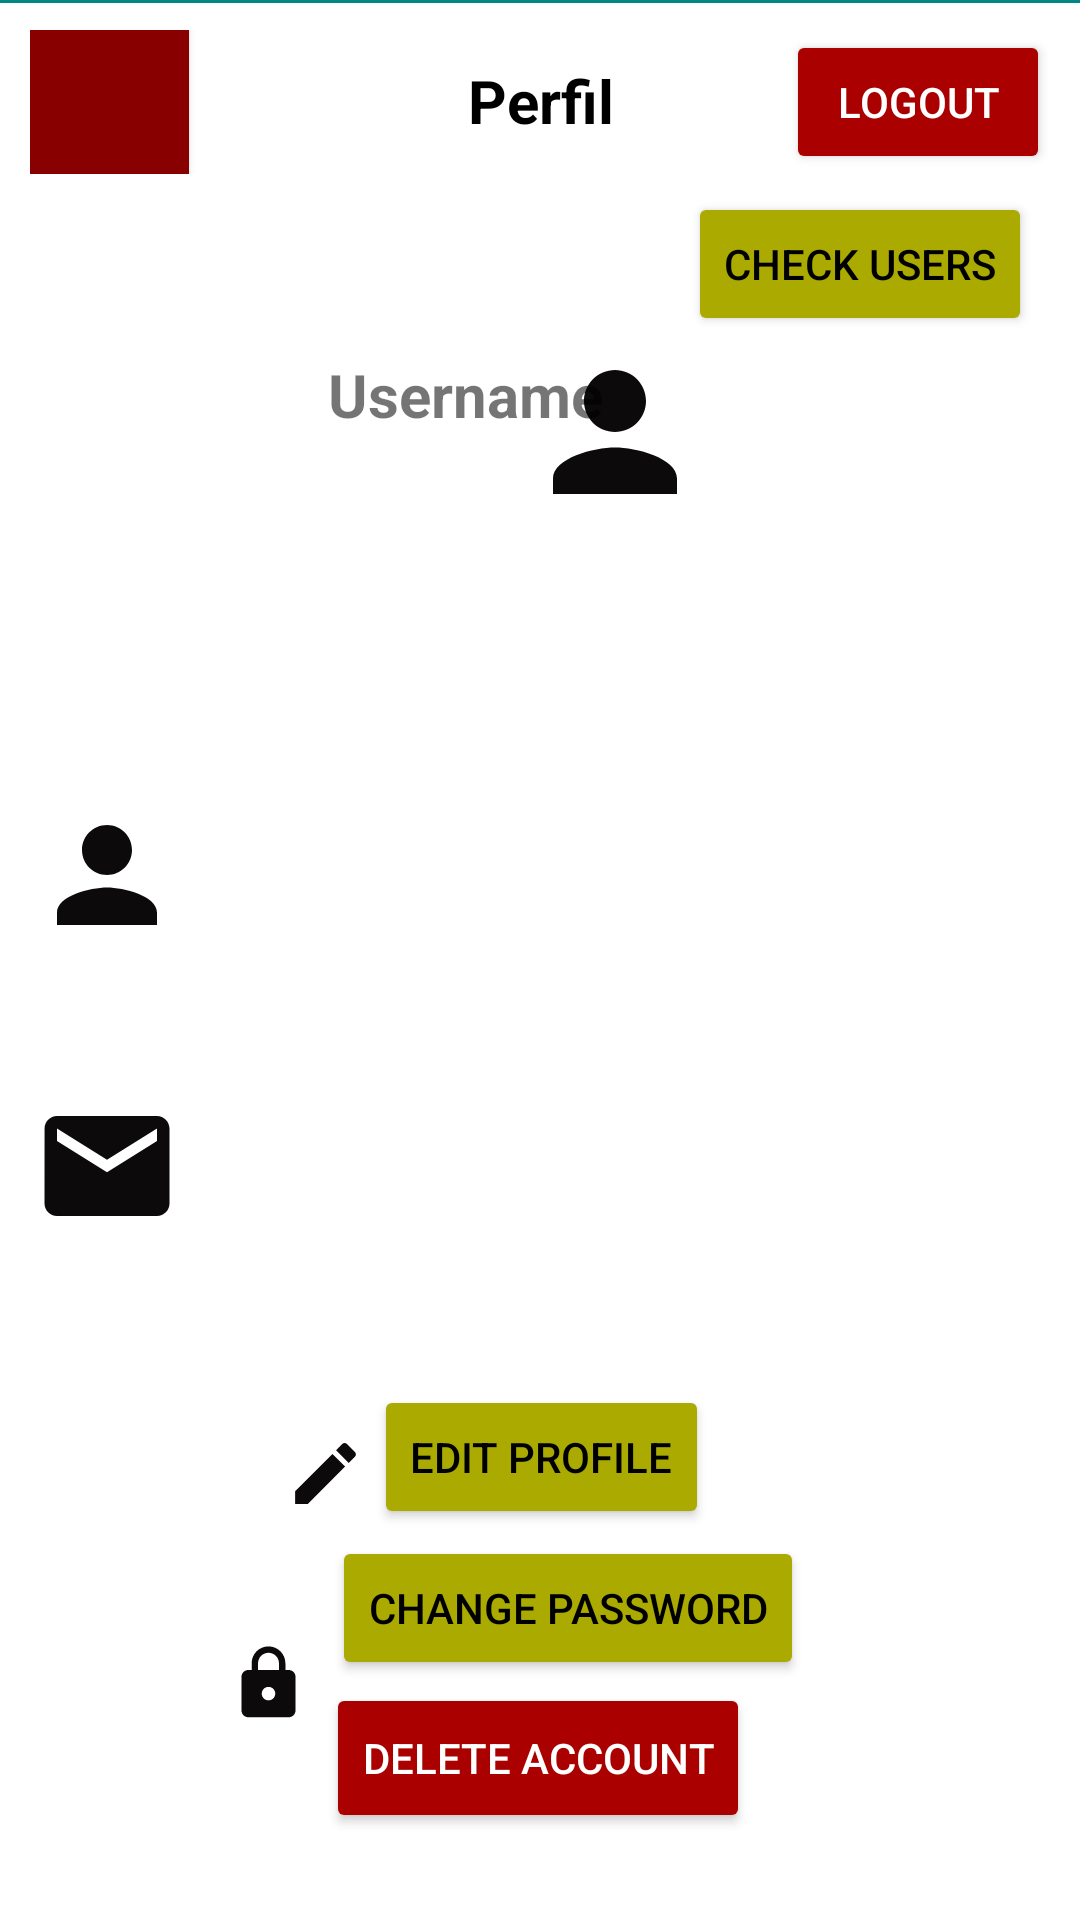

This screen was rendered from an Android layout file. Write that file and the resources it references.
<!-- AndroidManifest.xml: application theme Theme.Anidroid -->
<!-- res/layout/activity_profile.xml -->
<?xml version="1.0" encoding="utf-8"?>
<androidx.constraintlayout.widget.ConstraintLayout xmlns:android="http://schemas.android.com/apk/res/android"
    xmlns:app="http://schemas.android.com/apk/res-auto"
    xmlns:tools="http://schemas.android.com/tools"
    android:layout_width="match_parent"
    android:layout_height="match_parent"
    android:textAlignment="center"
    tools:context=".ProfileActivity">


    <include
        android:id="@+id/include"
        layout="@layout/toolbar"
        tools:layout_editor_absoluteX="0dp"
        tools:layout_editor_absoluteY="0dp" />

    <View
        android:id="@+id/view"
        android:layout_width="match_parent"
        android:layout_height="1dp"
        android:background="@color/teal_700"
        tools:ignore="MissingConstraints"
        tools:layout_editor_absoluteX="16dp"
        tools:layout_editor_absoluteY="59dp" />

    <ImageView
        android:id="@+id/imageView4"
        android:layout_width="64dp"
        android:layout_height="62dp"
        android:layout_marginStart="173dp"
        android:layout_marginTop="104dp"
        android:layout_marginEnd="174dp"
        android:src="@drawable/ic_baseline_person_24"
        app:layout_constraintBottom_toBottomOf="@+id/include"
        app:layout_constraintEnd_toEndOf="@+id/include"
        app:layout_constraintHorizontal_bias="0.0"
        app:layout_constraintStart_toStartOf="@+id/include"
        app:layout_constraintTop_toTopOf="@+id/include"
        app:layout_constraintVertical_bias="0.019"
        tools:ignore="MissingConstraints" />

    <TextView
        android:text="Username"
        android:layout_width="wrap_content"
        android:layout_height="wrap_content"
        android:layout_marginStart="159dp"
        android:layout_marginTop="209dp"
        android:layout_marginEnd="159dp"
        android:layout_marginBottom="495dp"
        android:textSize="20dp"
        android:textStyle="bold"
        app:layout_constraintBottom_toBottomOf="@+id/include"
        app:layout_constraintEnd_toEndOf="@+id/include"
        app:layout_constraintHorizontal_bias="1.0"
        app:layout_constraintStart_toStartOf="@+id/include"
        app:layout_constraintTop_toTopOf="@+id/include"
        app:layout_constraintVertical_bias="1.0"
        tools:ignore="MissingConstraints" />



    <ImageView
        android:layout_width="50dp"
        android:layout_height="50dp"
        android:layout_marginStart="36dp"
        android:layout_marginTop="312dp"
        android:layout_marginEnd="325dp"
        android:layout_marginBottom="369dp"
        android:src="@drawable/ic_baseline_person_24"
        app:layout_constraintBottom_toBottomOf="@+id/include"
        app:layout_constraintEnd_toEndOf="@+id/include"
        app:layout_constraintStart_toStartOf="@+id/include"
        app:layout_constraintTop_toTopOf="@+id/include"
        tools:ignore="MissingConstraints" />

    <TextView
        android:id="@+id/tvUsername"
        android:layout_width="wrap_content"
        android:layout_height="wrap_content"
        android:layout_marginStart="123dp"
        android:layout_marginTop="327dp"
        android:layout_marginEnd="196dp"
        android:layout_marginBottom="377dp"
        android:textSize="20dp"
        android:textStyle="bold"
        app:layout_constraintBottom_toBottomOf="@+id/include"
        app:layout_constraintEnd_toEndOf="@+id/include"
        app:layout_constraintStart_toStartOf="@+id/include"
        app:layout_constraintTop_toTopOf="@+id/include"
        tools:ignore="DuplicateIds,MissingConstraints" />

    <ImageView
        android:layout_width="50dp"
        android:layout_height="50dp"
        android:layout_marginStart="36dp"
        android:layout_marginTop="409dp"
        android:layout_marginEnd="325dp"
        android:layout_marginBottom="272dp"
        android:src="@drawable/ic_baseline_email_24"
        app:layout_constraintBottom_toBottomOf="@+id/include"
        app:layout_constraintEnd_toEndOf="@+id/include"
        app:layout_constraintStart_toStartOf="@+id/include"
        app:layout_constraintTop_toTopOf="@+id/include"
        tools:ignore="MissingConstraints" />

    <TextView
        android:id="@+id/tvEmail"
        android:layout_width="wrap_content"
        android:layout_height="wrap_content"
        android:layout_marginStart="122dp"
        android:layout_marginTop="420dp"
        android:layout_marginEnd="98dp"
        android:layout_marginBottom="284dp"
        android:textSize="20dp"
        android:textStyle="bold"
        app:layout_constraintBottom_toBottomOf="@+id/include"
        app:layout_constraintEnd_toEndOf="@+id/include"
        app:layout_constraintStart_toStartOf="@+id/include"
        app:layout_constraintTop_toTopOf="@+id/include"
        tools:ignore="MissingConstraints" />

    <ImageView
        android:id="@+id/imageView"
        android:layout_width="27dp"
        android:layout_height="37dp"
        android:layout_marginStart="95dp"
        android:layout_marginTop="518dp"
        android:layout_marginBottom="176dp"
        android:src="@drawable/ic_baseline_edit_24"
        app:layout_constraintBottom_toBottomOf="@+id/include"
        app:layout_constraintStart_toStartOf="@+id/include"
        app:layout_constraintTop_toTopOf="@+id/include"
        tools:ignore="MissingConstraints" />

    <Button
        android:id="@+id/btnEdit"
        android:layout_width="wrap_content"
        android:layout_height="wrap_content"
        android:layout_marginStart="139dp"
        android:layout_marginTop="507dp"
        android:layout_marginEnd="138dp"
        android:layout_marginBottom="176dp"
        android:text="Edit profile"
        android:textColor="@color/black"
        app:layout_constraintBottom_toBottomOf="@+id/include"
        app:layout_constraintEnd_toEndOf="@+id/include"
        app:layout_constraintStart_toStartOf="@+id/include"
        app:layout_constraintTop_toTopOf="@+id/include"
        tools:ignore="MissingConstraints"
        android:backgroundTint="#AAAA00"/>

    

    <Button
        android:id="@+id/btnCheckUsers"
        android:layout_width="wrap_content"
        android:layout_height="wrap_content"
        android:layout_marginTop="64dp"
        android:layout_marginEnd="16dp"
        android:backgroundTint="#AAAA00"
        android:text="Check Users"
        android:textColor="@color/black"
        app:layout_constraintEnd_toEndOf="@+id/include"
        app:layout_constraintTop_toTopOf="@+id/include"
        tools:ignore="MissingConstraints" />

    <ImageView
        android:id="@+id/imageView2"
        android:layout_width="27dp"
        android:layout_height="37dp"
        android:layout_marginStart="76dp"
        android:layout_marginTop="588dp"
        android:layout_marginBottom="106dp"
        android:src="@drawable/ic_baseline_lock_24"
        app:layout_constraintBottom_toBottomOf="@+id/include"
        app:layout_constraintStart_toStartOf="@+id/include"
        app:layout_constraintTop_toTopOf="@+id/include"
        tools:ignore="MissingConstraints" />

    <Button
        android:id="@+id/btnChngPass"
        android:layout_width="wrap_content"
        android:layout_height="wrap_content"
        android:layout_marginEnd="92dp"
        android:layout_marginBottom="80dp"
        android:backgroundTint="#AAAA00"
        android:text="Change password"
        android:textColor="@color/black"
        app:layout_constraintBottom_toBottomOf="@+id/include"
        app:layout_constraintEnd_toEndOf="@+id/include"
        tools:ignore="MissingConstraints" />

    <Button
        android:id="@+id/btnDelete"
        android:layout_width="wrap_content"
        android:layout_height="50dp"
        android:layout_alignParentRight="true"
        android:backgroundTint="#AA0000"
        android:text="Delete Account"
        android:textColor="@color/white"
        android:textSize="14dp"
        app:layout_constraintBottom_toBottomOf="@+id/include"
        app:layout_constraintEnd_toEndOf="@+id/include"
        app:layout_constraintHorizontal_bias="0.497"
        app:layout_constraintStart_toStartOf="parent"
        app:layout_constraintTop_toTopOf="@+id/include"
        app:layout_constraintVertical_bias="0.951" />


</androidx.constraintlayout.widget.ConstraintLayout>
<!-- res/layout/toolbar.xml (included above) -->
<?xml version="1.0" encoding="utf-8"?>
<androidx.constraintlayout.widget.ConstraintLayout
    xmlns:android="http://schemas.android.com/apk/res/android"
    xmlns:app="http://schemas.android.com/apk/res-auto"
    xmlns:tools="http://schemas.android.com/tools"
    android:layout_width="match_parent"
    android:layout_height="match_parent">

    <RelativeLayout
        android:layout_width="match_parent"
        android:layout_height="wrap_content"
        android:padding="10dp"
        android:gravity="center_vertical"
        tools:ignore="MissingConstraints">

        <Button
            android:id="@+id/btnBack"
            android:layout_width="53dp"
            android:layout_height="wrap_content"
            android:background="#B60000"
            android:backgroundTint="#880000"
            app:icon="@drawable/ic_baseline_arrow_back_24"
            app:iconTint="#000000" />


        <TextView
            android:layout_width="match_parent"
            android:layout_height="wrap_content"
            android:layout_marginTop="10dp"
            android:gravity="center"
            android:text="Perfil"
            android:textColor="@color/black"
            android:textSize="20dp"
            android:textStyle="bold" />

        <Button
            android:layout_width="wrap_content"
            android:layout_height="wrap_content"
            android:layout_alignParentRight="true"
            android:id="@+id/btnLogout"
            android:text="Logout"
            android:textColor="@color/white"
            android:textSize="14dp"
            android:backgroundTint="#AA0000"
            />
    </RelativeLayout>

</androidx.constraintlayout.widget.ConstraintLayout>
<!-- resources referenced by this layout -->
<resources>
  <!-- drawable ic_baseline_arrow_back_24 (drawable) -->
  <vector android:height="24dp" android:tint="#BE2020"
      android:viewportHeight="24" android:viewportWidth="24"
      android:width="24dp" xmlns:android="http://schemas.android.com/apk/res/android">
      <path android:fillColor="@android:color/white" android:pathData="M20,11H7.83l5.59,-5.59L12,4l-8,8 8,8 1.41,-1.41L7.83,13H20v-2z"/>
  </vector>
  <!-- drawable ic_baseline_edit_24 (drawable-v24) -->
  <vector android:height="24dp" android:tint="#0C0A0A"
      android:viewportHeight="24" android:viewportWidth="24"
      android:width="24dp" xmlns:android="http://schemas.android.com/apk/res/android">
      <path android:fillColor="@android:color/white" android:pathData="M3,17.25V21h3.75L17.81,9.94l-3.75,-3.75L3,17.25zM20.71,7.04c0.39,-0.39 0.39,-1.02 0,-1.41l-2.34,-2.34c-0.39,-0.39 -1.02,-0.39 -1.41,0l-1.83,1.83 3.75,3.75 1.83,-1.83z"/>
  </vector>
  <!-- drawable ic_baseline_email_24 (drawable-v24) -->
  <vector android:height="24dp" android:tint="#0C0A0A"
      android:viewportHeight="24" android:viewportWidth="24"
      android:width="24dp" xmlns:android="http://schemas.android.com/apk/res/android">
      <path android:fillColor="@android:color/white" android:pathData="M20,4L4,4c-1.1,0 -1.99,0.9 -1.99,2L2,18c0,1.1 0.9,2 2,2h16c1.1,0 2,-0.9 2,-2L22,6c0,-1.1 -0.9,-2 -2,-2zM20,8l-8,5 -8,-5L4,6l8,5 8,-5v2z"/>
  </vector>
  <!-- drawable ic_baseline_lock_24 (drawable) -->
  <vector android:height="24dp" android:tint="#0C0A0A"
      android:viewportHeight="24" android:viewportWidth="24"
      android:width="24dp" xmlns:android="http://schemas.android.com/apk/res/android">
      <path android:fillColor="@android:color/white" android:pathData="M18,8h-1L17,6c0,-2.76 -2.24,-5 -5,-5S7,3.24 7,6v2L6,8c-1.1,0 -2,0.9 -2,2v10c0,1.1 0.9,2 2,2h12c1.1,0 2,-0.9 2,-2L20,10c0,-1.1 -0.9,-2 -2,-2zM12,17c-1.1,0 -2,-0.9 -2,-2s0.9,-2 2,-2 2,0.9 2,2 -0.9,2 -2,2zM15.1,8L8.9,8L8.9,6c0,-1.71 1.39,-3.1 3.1,-3.1 1.71,0 3.1,1.39 3.1,3.1v2z"/>
  </vector>
  <!-- drawable ic_baseline_person_24 (drawable) -->
  <vector android:height="24dp" android:tint="#0C0A0A"
      android:viewportHeight="24" android:viewportWidth="24"
      android:width="24dp" xmlns:android="http://schemas.android.com/apk/res/android">
      <path android:fillColor="@android:color/white" android:pathData="M12,12c2.21,0 4,-1.79 4,-4s-1.79,-4 -4,-4 -4,1.79 -4,4 1.79,4 4,4zM12,14c-2.67,0 -8,1.34 -8,4v2h16v-2c0,-2.66 -5.33,-4 -8,-4z"/>
  </vector>
  <style name="Theme.Anidroid" parent="Theme.MaterialComponents.DayNight.DarkActionBar">
          
          <item name="colorPrimary">@color/purple_500</item>
          <item name="colorPrimaryVariant">@color/purple_700</item>
          <item name="colorOnPrimary">@color/white</item>
          
          <item name="colorSecondary">@color/teal_200</item>
          <item name="colorSecondaryVariant">@color/teal_700</item>
          <item name="colorOnSecondary">@color/black</item>
          
          <item name="android:statusBarColor" tools:targetApi="l">?attr/colorPrimaryVariant</item>
          
      </style>
  <!-- not gathered from this repository: default colours our renderer supplied (Android Studio template values) -->
  <color name="purple_500">#FF6200EE</color>
  <color name="purple_700">#FF3700B3</color>
  <color name="teal_200">#FF03DAC5</color>
  <color name="teal_700">#FF018786</color>
  <color name="black">#FF000000</color>
  <color name="white">#FFFFFFFF</color>
</resources>
